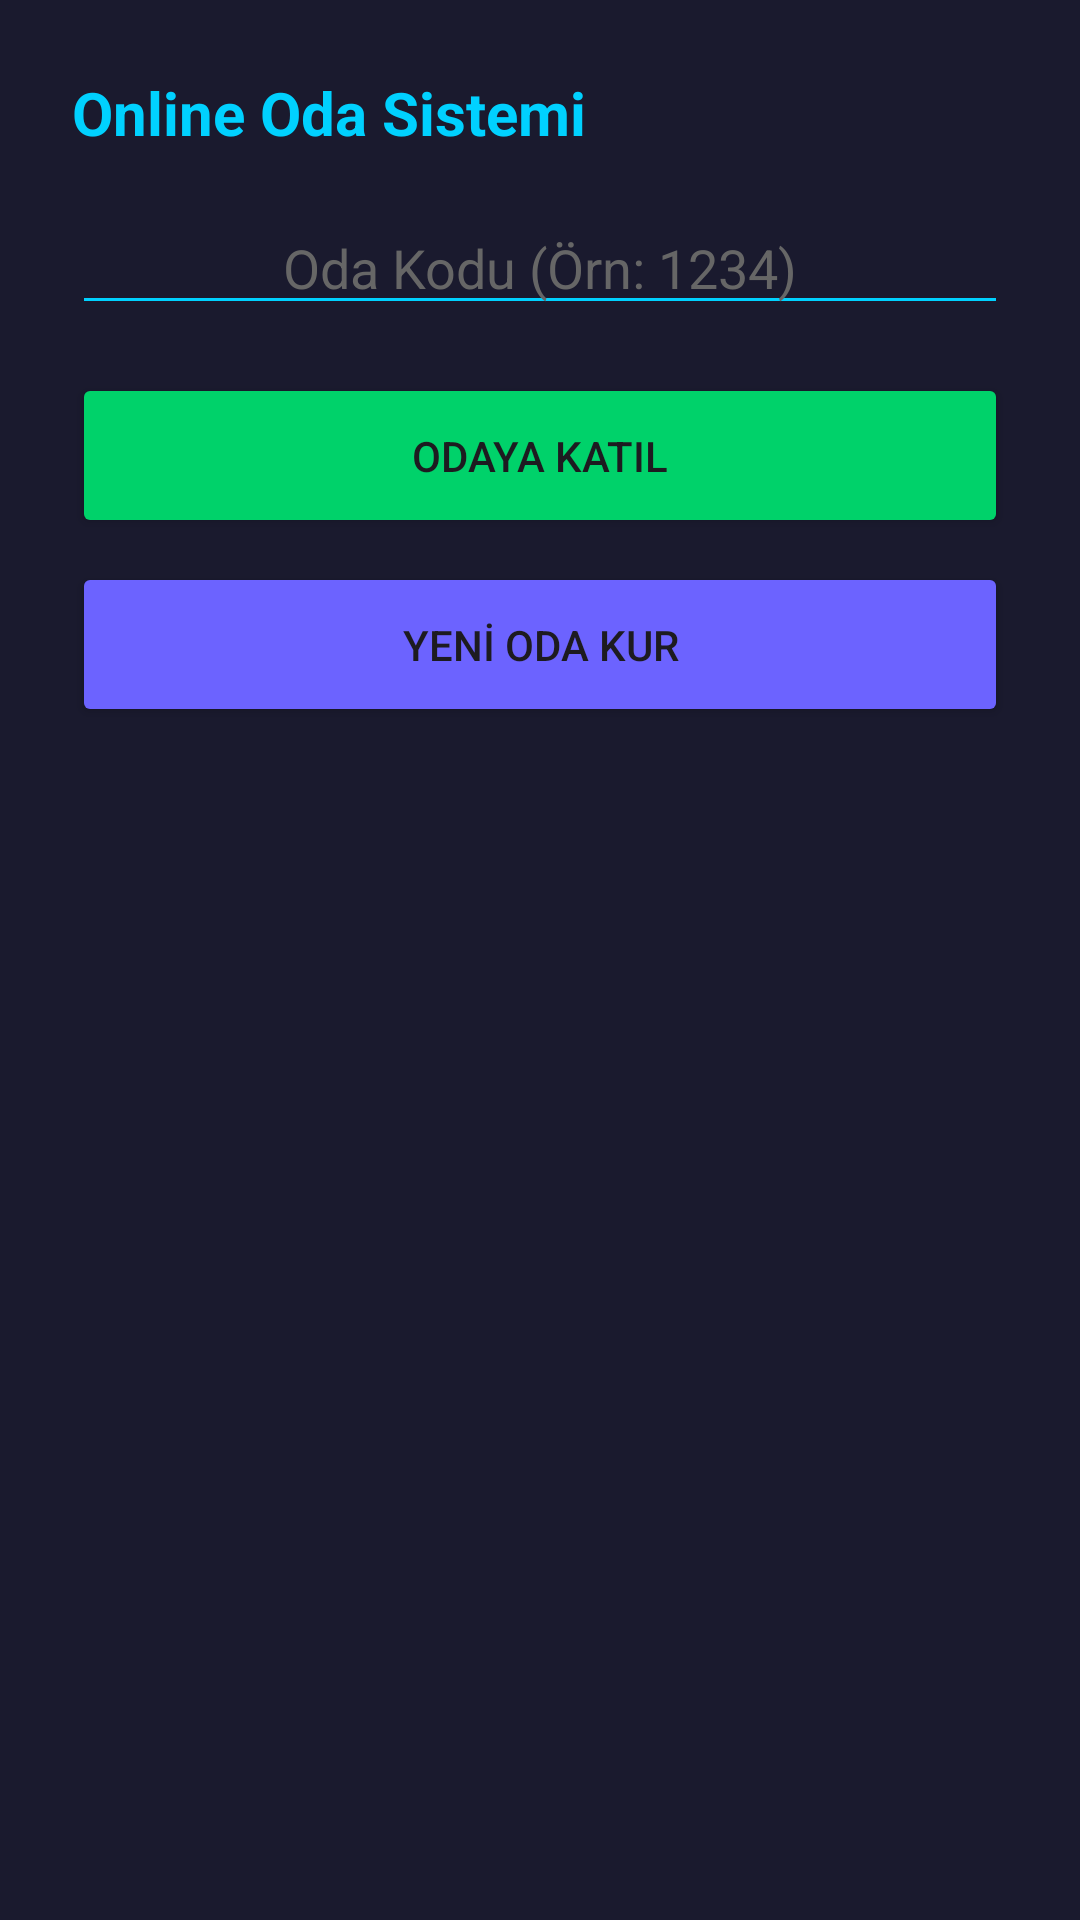

The Android layout XML behind this screen, and the referenced resources:
<!-- AndroidManifest.xml: application theme Theme.DartSync -->
<!-- res/layout/dialog_join_room.xml -->
<?xml version="1.0" encoding="utf-8"?>
<LinearLayout xmlns:android="http://schemas.android.com/apk/res/android"
    android:layout_width="match_parent"
    android:layout_height="wrap_content"
    android:orientation="vertical"
    android:padding="24dp"
    android:background="#1A1A2E">

    <TextView
        android:layout_width="wrap_content"
        android:layout_height="wrap_content"
        android:text="Online Oda Sistemi"
        android:textColor="#00D1FF"
        android:textSize="20sp"
        android:textStyle="bold" />

    <EditText
        android:id="@+id/etRoomCode"
        android:layout_width="match_parent"
        android:layout_height="wrap_content"
        android:layout_marginTop="16dp"
        android:hint="Oda Kodu (Örn: 1234)"
        android:textColor="#FFFFFF"
        android:textColorHint="#666666"
        android:inputType="number"
        android:importantForAutofill="no"
        android:textAlignment="center"
        android:backgroundTint="#00D1FF" />

    <Button
        android:id="@+id/btnJoinRoom"
        android:layout_width="match_parent"
        android:layout_height="55dp"
        android:layout_marginTop="16dp"
        android:text="ODAYA KATIL"
        android:backgroundTint="#00D26A" />

    <Button
        android:id="@+id/btnCreateRoom"
        android:layout_width="match_parent"
        android:layout_height="55dp"
        android:layout_marginTop="8dp"
        android:text="YENİ ODA KUR"
        android:backgroundTint="#6C63FF" />
</LinearLayout>
<!-- resources referenced by this layout -->
<resources>
  <style name="Theme.DartSync" parent="Base.Theme.DartSync" />
  <style name="Base.Theme.DartSync" parent="Theme.Material3.DayNight.NoActionBar">
          
          
      </style>
</resources>
